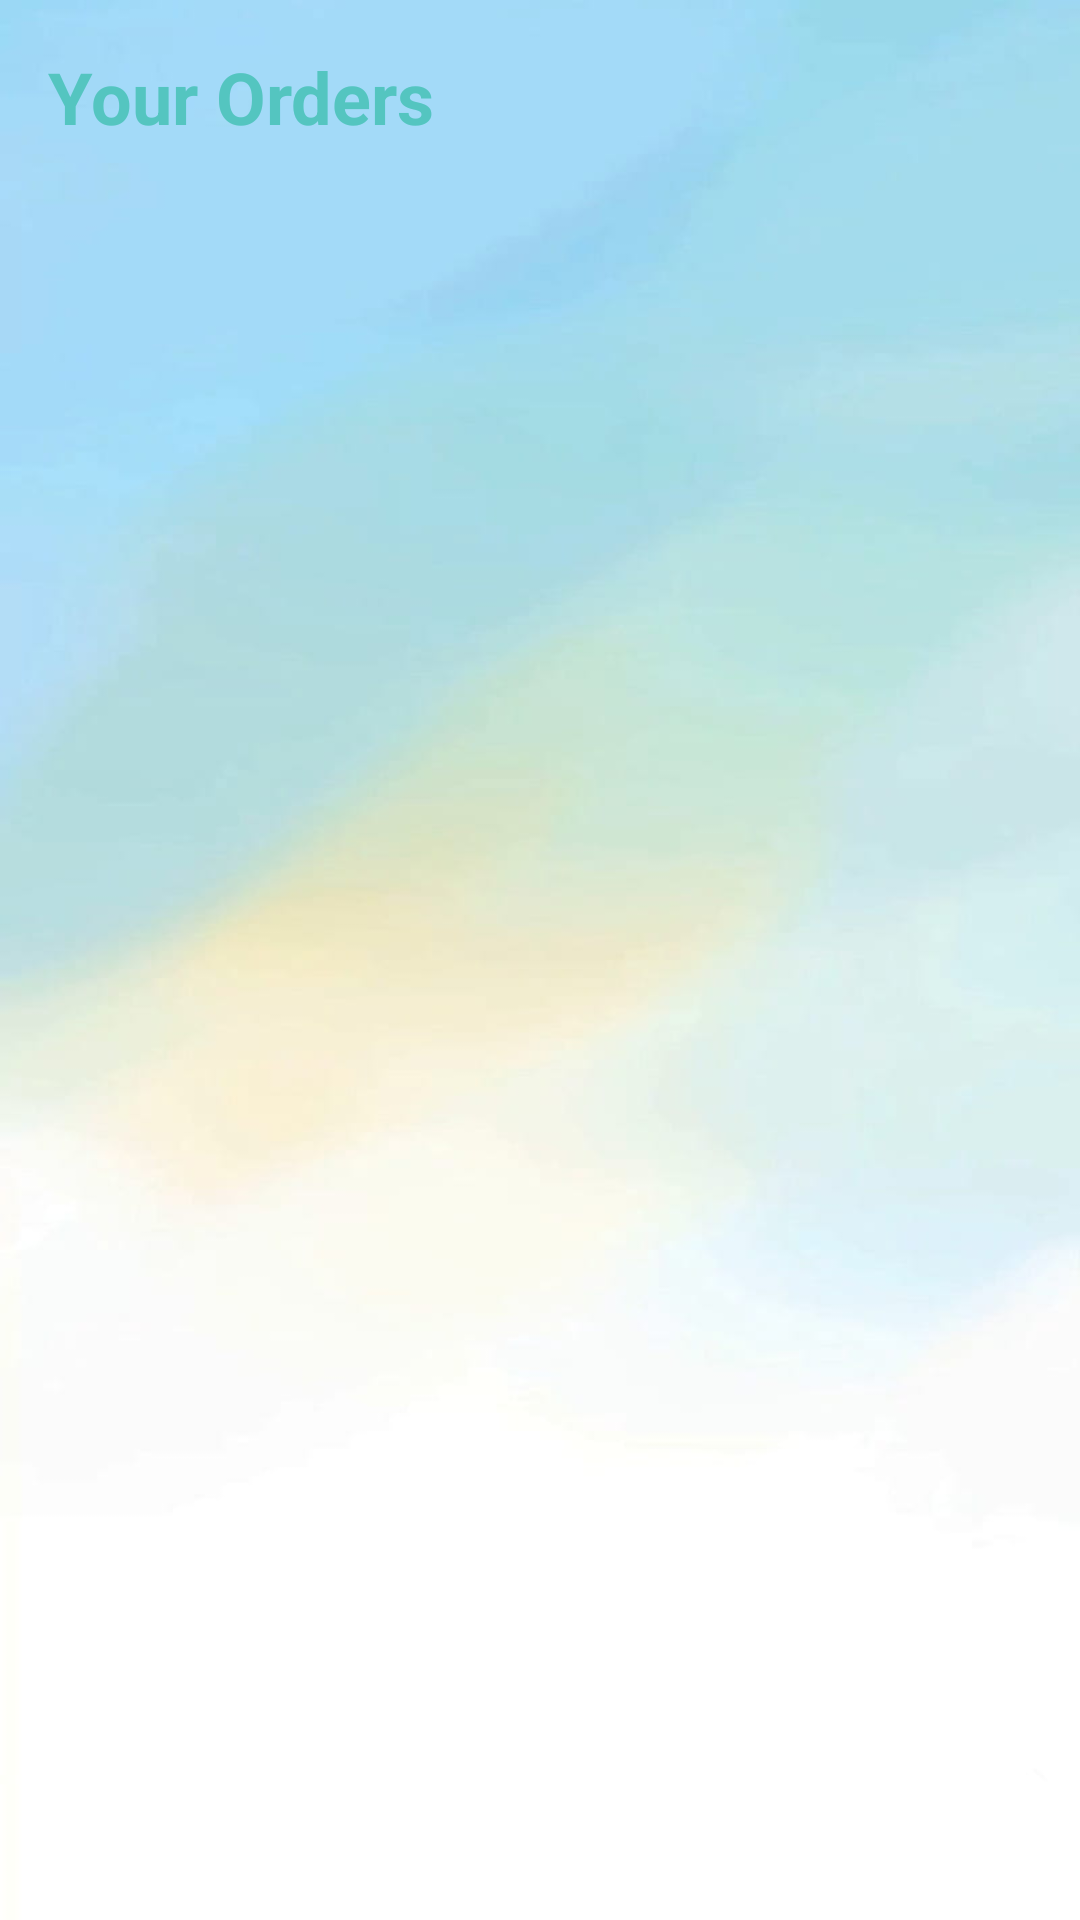

Write the Android layout XML for this screen, with the resource values it uses.
<!-- AndroidManifest.xml: application theme Theme.ZenKart -->
<!-- res/layout/activity_order_list.xml -->
<?xml version="1.0" encoding="utf-8"?>
<layout xmlns:tools="http://schemas.android.com/tools"
    xmlns:android="http://schemas.android.com/apk/res/android"
    xmlns:app="http://schemas.android.com/apk/res-auto">

    <androidx.constraintlayout.widget.ConstraintLayout
        android:layout_width="match_parent"
        android:layout_height="match_parent"
        android:padding="16dp"
        android:background="@drawable/ic_bg">

        <TextView
            android:id="@+id/ordersTitle"
            android:layout_width="wrap_content"
            android:layout_height="wrap_content"
            android:text="Your Orders"
            android:textSize="24sp"
            android:textColor="@color/colorAccent"
            android:textStyle="bold"
            app:layout_constraintTop_toTopOf="parent"
            app:layout_constraintStart_toStartOf="parent"
            android:layout_marginBottom="24dp" />

        <ListView
            android:id="@+id/ordersListView"
            android:layout_width="match_parent"
            android:layout_height="0dp"
            android:layout_marginTop="16dp"
            android:layout_marginBottom="16dp"
            android:divider="@android:color/transparent"
            android:dividerHeight="16dp"
            app:layout_constraintTop_toBottomOf="@id/ordersTitle"
            app:layout_constraintBottom_toBottomOf="parent"/>

    </androidx.constraintlayout.widget.ConstraintLayout>
</layout>
<!-- resources referenced by this layout -->
<resources>
  <color name="colorAccent">#54C5C0</color>
  <!-- drawable ic_bg: jpg bitmap (drawable, 17900 bytes) -->
  <style name="Theme.ZenKart" parent="Theme.MaterialComponents.DayNight.NoActionBar">
          
          <item name="colorPrimary">@color/purple_500</item>
          <item name="colorPrimaryVariant">@color/purple_700</item>
          <item name="colorOnPrimary">@color/white</item>
          
          <item name="colorSecondary">@color/teal_200</item>
          <item name="colorSecondaryVariant">@color/teal_700</item>
          <item name="colorOnSecondary">@color/black</item>
          
          <item name="android:statusBarColor">?attr/colorPrimaryVariant</item>
          
      </style>
  <color name="purple_500">#FF6200EE</color>
  <color name="purple_700">#FF3700B3</color>
  <color name="white">#FFFFFFFF</color>
  <color name="teal_200">#FF03DAC5</color>
  <color name="teal_700">#FF018786</color>
  <color name="black">#FF000000</color>
</resources>
